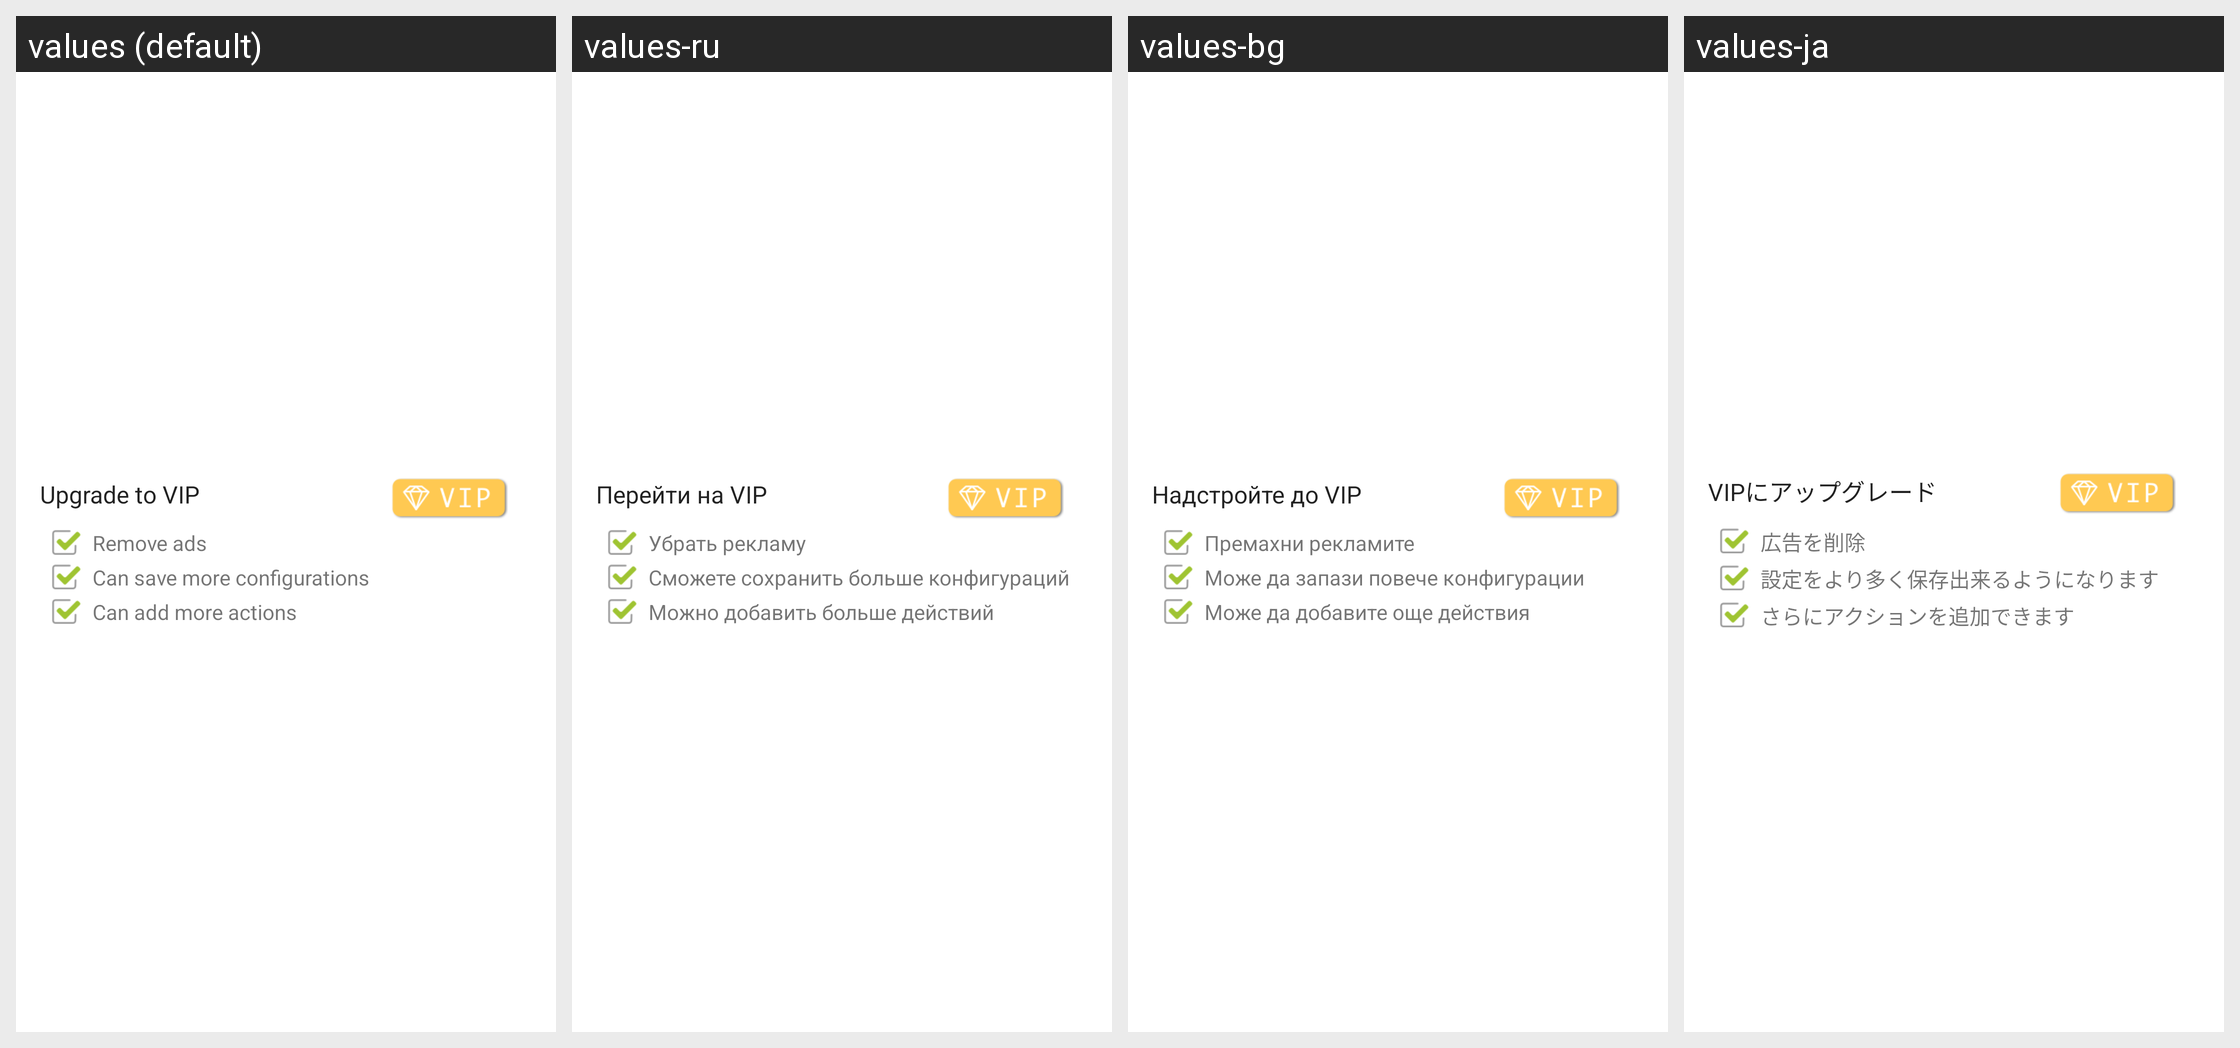

The Android screen above is rendered under several locales of the same app. Produce the string resources it draws, with the default and per-locale values.
Android screen res/layout/preference_pro_version.xml rendered under 4 locales, left to right: values (default), values-ru, values-bg, values-ja. Device: Nexus 5 (rendered at 1080×1920; each locale shown at half size, 540×960, under a caption strip naming it); theme AppTheme.
Other locales in the repository, not shown: values-as, values-bn, values-cs, values-de, values-es, values-es-rUS, values-et, values-eu, values-fi, values-gu, values-hi, values-hr, values-hu, values-hy, values-in, values-iw, values-ka, values-kk, values-km, values-kn, values-ky, values-ml, values-nb, values-nl, values-sk, values-sr, values-sw, values-tl, values-tr, values-vi, values-zh-rCN.
Strings drawn on this screen, with the default value and each locale's value (text and hints the layout hard-codes, and strings that could not be matched under every locale, appear in the picture but are not listed):

preference_other_upgrade_vip
  values: Upgrade to VIP
  values-ru: Перейти на VIP
  values-bg: Надстройте до VIP
  values-ja: VIPにアップグレード

purchase_no_ads
  values: Remove ads
  values-ru: Убрать рекламу
  values-bg: Премахни рекламите
  values-ja: 広告を削除

purchase_config_unlimited
  values: Can save more configurations
  values-ru: Сможете сохранить больше конфигураций
  values-bg: Може да запази повече конфигурации
  values-ja: 設定をより多く保存出来るようになります

purchase_action_unlimited
  values: Can add more actions
  values-ru: Можно добавить больше действий
  values-bg: Може да добавите още действия
  values-ja: さらにアクションを追加できます
